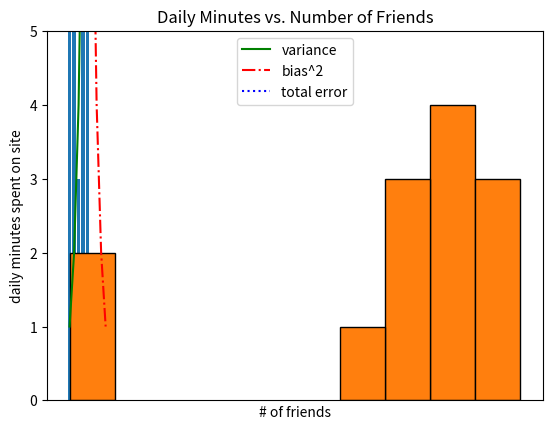

This figure's Python source:
"""
matplotlib:
    .pyplot maintains an internal state in which you build up a visualization
    step by step; when done, you can save with 'savefig' or display with 'show'
"""
from matplotlib import pyplot as plt

years = [1950, 1960, 1970, 1980, 1990, 2000, 2010]
gdp = [300.2, 543.3, 1075.9, 2862.5, 5979.6, 10289.7, 14958.3]

# Create a line chart, years on x-axis, gdp on y-axis
plt.plot(years, gdp, color='green', marker='o', linestyle='solid')

# Add a title
plt.title("Nominal GDP")

# Add label to y-axis
plt.ylabel("Billions of $")
plt.show()

#
# Bar Charts
movies = ["Annie Hall", "Ben-Hur", "Casablanca", "Gandhi", "West Side Story"]
num_oscars = [5, 11, 3, 8, 10]

# Plot bars with left x-coordinates [0, 1, 2, 3, 4], heights, [num_oscars]
plt.bar(range(len(movies)), num_oscars)

plt.title("My Favorite Movies")
plt.ylabel("# of Academy Awards")

# Label x-axis with movie names at bar centres
plt.xticks(range(len(movies)), movies)
plt.show()

#
# Using a bar chart for a Histogram
from collections import Counter
grades = [83,95,91,87,70,0,85,82,100,67,73,77,0]

# Bucket grades by decile, but put 100 in with 90's
histogram = Counter(min(grade // 10 * 10, 90) for grade in grades)

plt.bar([x + 5 for x in histogram.keys()], # Shift bars right by 5
        histogram.values(),         # Give each bar its correct height
        10,                         # Give each bar a width of 10
        edgecolor = (0, 0, 0))      # Black edges for each bar
plt.axis([-5, 105, 0, 5])       # x-axis from -5 to 105, y-axis from 0 to 5

plt.xticks([10 * i for i in range(11)])     # x-axis labels at 0, 10..., 100

plt.xlabel("Decile")
plt.ylabel("# of Students")
plt.title("Distribution of Exam 1 Grades")
plt.show()

#
# Line Charts
"""Line charts are a good choice for showing trends"""
variance = [1, 2, 4, 8, 16, 32, 64, 128, 256]
bias_squared = [256, 128, 64, 32, 16, 8, 4, 2, 1]
total_error = [x + y for x, y in zip(variance, bias_squared)]
xs = [i for i, _ in enumerate(variance)]

plt.plot(xs, variance, 'g-', label='variance')      # green solid line
plt.plot(xs, bias_squared, 'r-.', label='bias^2')   # red dot-dashed line
plt.plot(xs, total_error, 'b:', label='total error')    # blue dotted line

# Because we've assigned labels to each series, 
# we already have a legend (loc=9 means 'top center')
plt.legend(loc=9)
plt.xlabel("Model Complexity")
plt.xticks([])
plt.title("The Bias-Variance Tradeoff")
plt.show()

#
# Scatterplots
"""Ideal for visualizing the relationship between two paired sets of data"""
friends = [ 70, 65, 72, 63, 71, 64, 60, 64, 67]
minutes = [175, 170, 205, 120, 220, 130, 105, 145, 190]
labels = ['a', 'b', 'c', 'd', 'e', 'f', 'g', 'h', 'i']

plt.scatter(friends, minutes)

# Label the points
for label, friend_count, minute_count in zip(labels, friends, minutes):
    plt.annotate(label,
        xy=(friend_count, minute_count),   # Put the label with its point
        xytext=(5, -5),                    # but slightly offset
        textcoords='offset points')

plt.title("Daily Minutes vs. Number of Friends")
plt.xlabel("# of friends")
plt.ylabel("daily minutes spent on site")
plt.show()